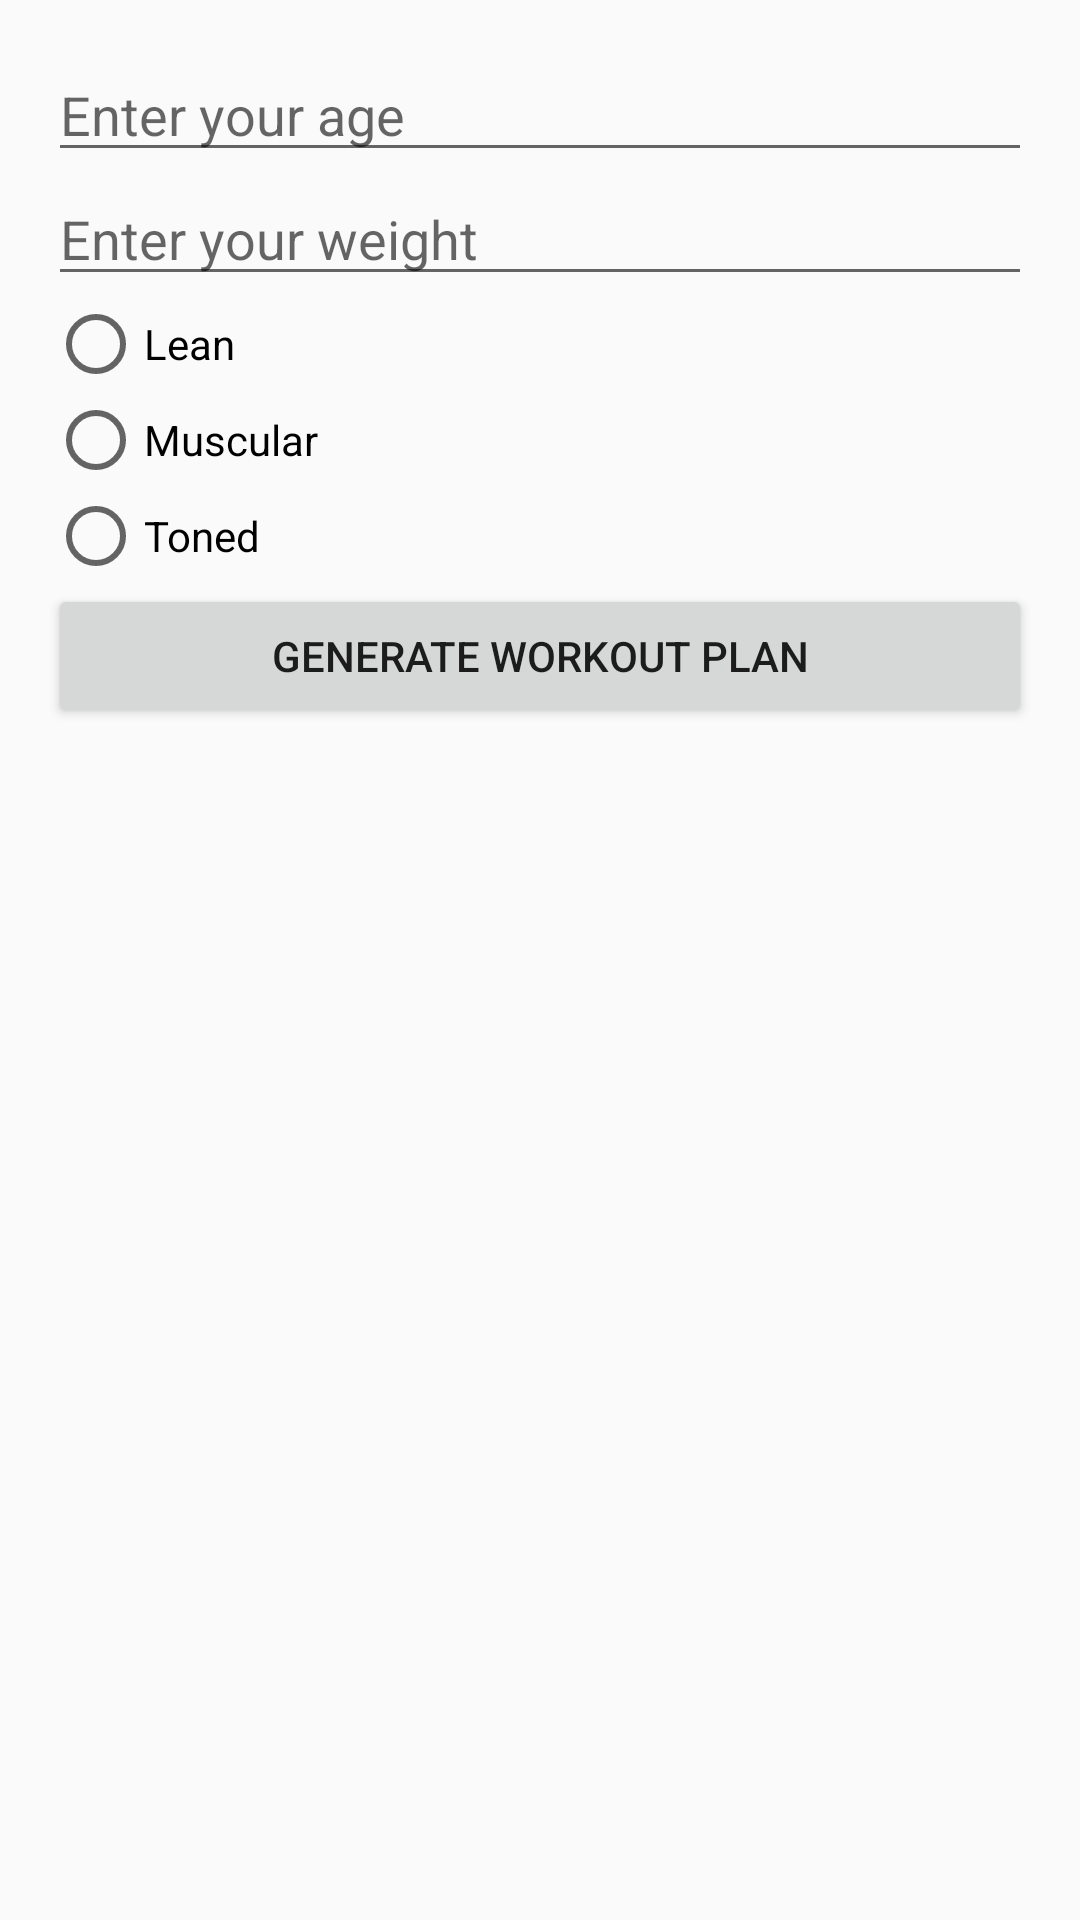

Write the Android layout XML for this screen, with the resource values it uses.
<!-- AndroidManifest.xml: application theme Theme.FitFlex -->
<!-- res/layout/activity_custom_workout.xml -->
<?xml version="1.0" encoding="utf-8"?>
<LinearLayout xmlns:android="http://schemas.android.com/apk/res/android"
    xmlns:app="http://schemas.android.com/apk/res-auto"
    android:id="@+id/main"
    android:layout_width="match_parent"
    android:layout_height="match_parent"
    android:orientation="vertical"
    android:padding="16dp">

    <EditText
        android:id="@+id/et_age"
        android:layout_width="match_parent"
        android:layout_height="wrap_content"
        android:hint="Enter your age"
        android:inputType="number" />

    <EditText
        android:id="@+id/et_weight"
        android:layout_width="match_parent"
        android:layout_height="wrap_content"
        android:hint="Enter your weight"
        android:inputType="numberDecimal" />

    <RadioGroup
        android:id="@+id/rg_physique"
        android:layout_width="match_parent"
        android:layout_height="wrap_content"
        android:orientation="vertical">

        <RadioButton
            android:id="@+id/rb_lean"
            android:layout_width="match_parent"
            android:layout_height="wrap_content"
            android:text="Lean" />

        <RadioButton
            android:id="@+id/rb_muscular"
            android:layout_width="match_parent"
            android:layout_height="wrap_content"
            android:text="Muscular" />

        <RadioButton
            android:id="@+id/rb_toned"
            android:layout_width="match_parent"
            android:layout_height="wrap_content"
            android:text="Toned" />

    </RadioGroup>

    <Button
        android:id="@+id/btn_generate_plan"
        android:layout_width="match_parent"
        android:layout_height="wrap_content"
        android:text="Generate Workout Plan" />

    
    <TextView
        android:id="@+id/tv_workout_plan"
        android:layout_width="match_parent"
        android:layout_height="wrap_content"
        android:textSize="16sp" />

</LinearLayout>
<!-- resources referenced by this layout -->
<resources>
  <style name="Theme.FitFlex" parent="Base.Theme.FitFlex" />
  <style name="Base.Theme.FitFlex" parent="Theme.AppCompat.Light.NoActionBar">
          
          
      </style>
</resources>
